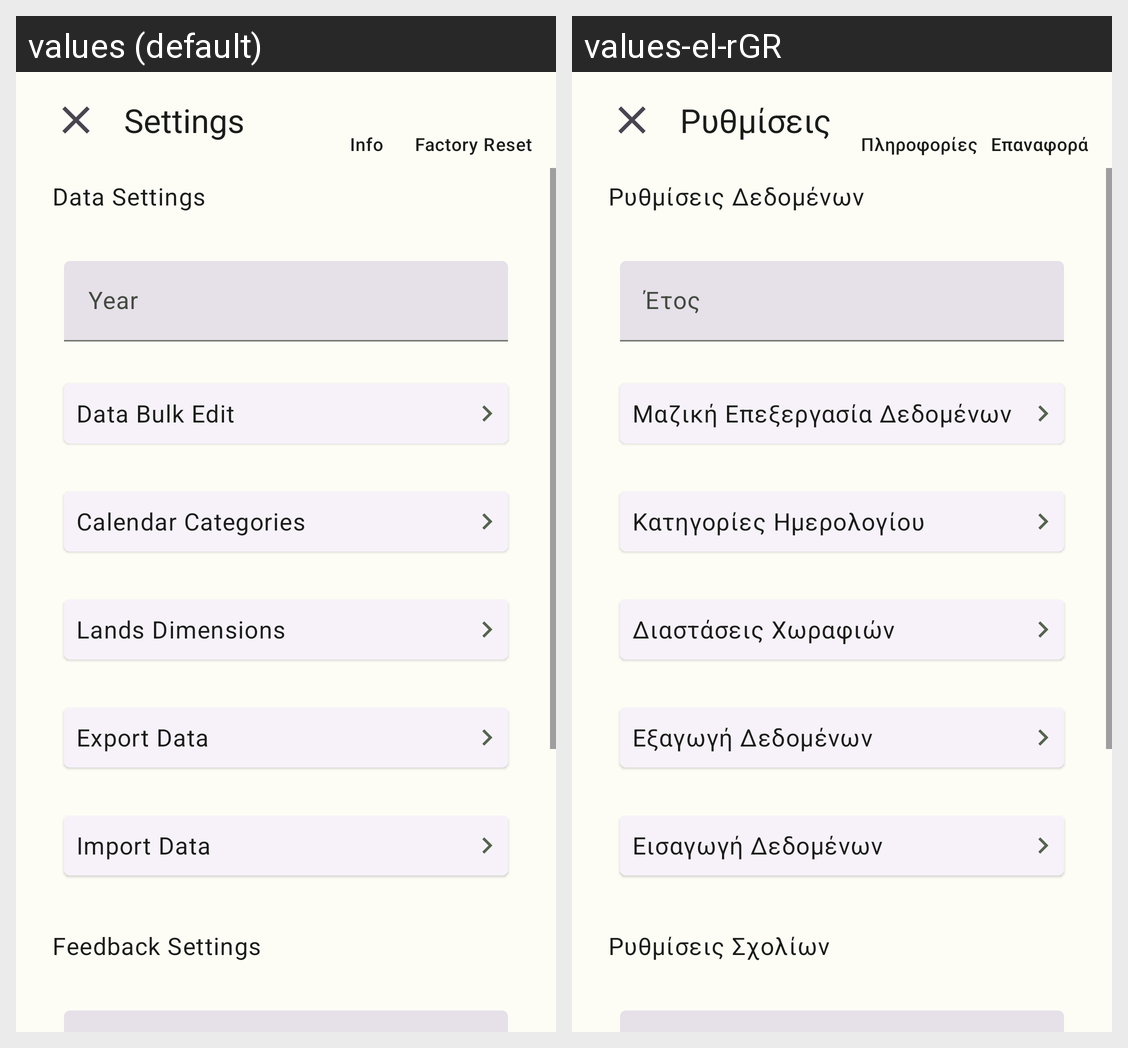

Locale-by-locale string values for the Android screen shown in this grid:
Android screen res/layout/fragment_app_settings.xml rendered under 2 locales, left to right: values (default), values-el-rGR. Device: Nexus 5 (rendered at 1080×1920; each locale shown at half size, 540×960, under a caption strip naming it); theme AppTheme.
Strings drawn on this screen, with the default value and each locale's value (text and hints the layout hard-codes, and strings that could not be matched under every locale, appear in the picture but are not listed):

app_settings_title
  values: Settings
  values-el-rGR: Ρυθμίσεις

info
  values: Info
  values-el-rGR: Πληροφορίες

factory_reset
  values: Factory Reset
  values-el-rGR: Επαναφορά

settings_section_data
  values: Data Settings
  values-el-rGR: Ρυθμίσεις Δεδομένων

select_snapshot_title
  values: Year
  values-el-rGR: Έτος

bulk_edit_button_label
  values: Data Bulk Edit
  values-el-rGR: Μαζική Επεξεργασία Δεδομένων

calendar_categories_button_label
  values: Calendar Categories
  values-el-rGR: Κατηγορίες Ημερολογίου

land_dimen_button_label
  values: Lands Dimensions
  values-el-rGR: Διαστάσεις Χωραφιών

export_database_button_label
  values: Export Data
  values-el-rGR: Εξαγωγή Δεδομένων

import_database_button_label
  values: Import Data
  values-el-rGR: Εισαγωγή Δεδομένων

settings_section_feedback
  values: Feedback Settings
  values-el-rGR: Ρυθμίσεις Σχολίων
